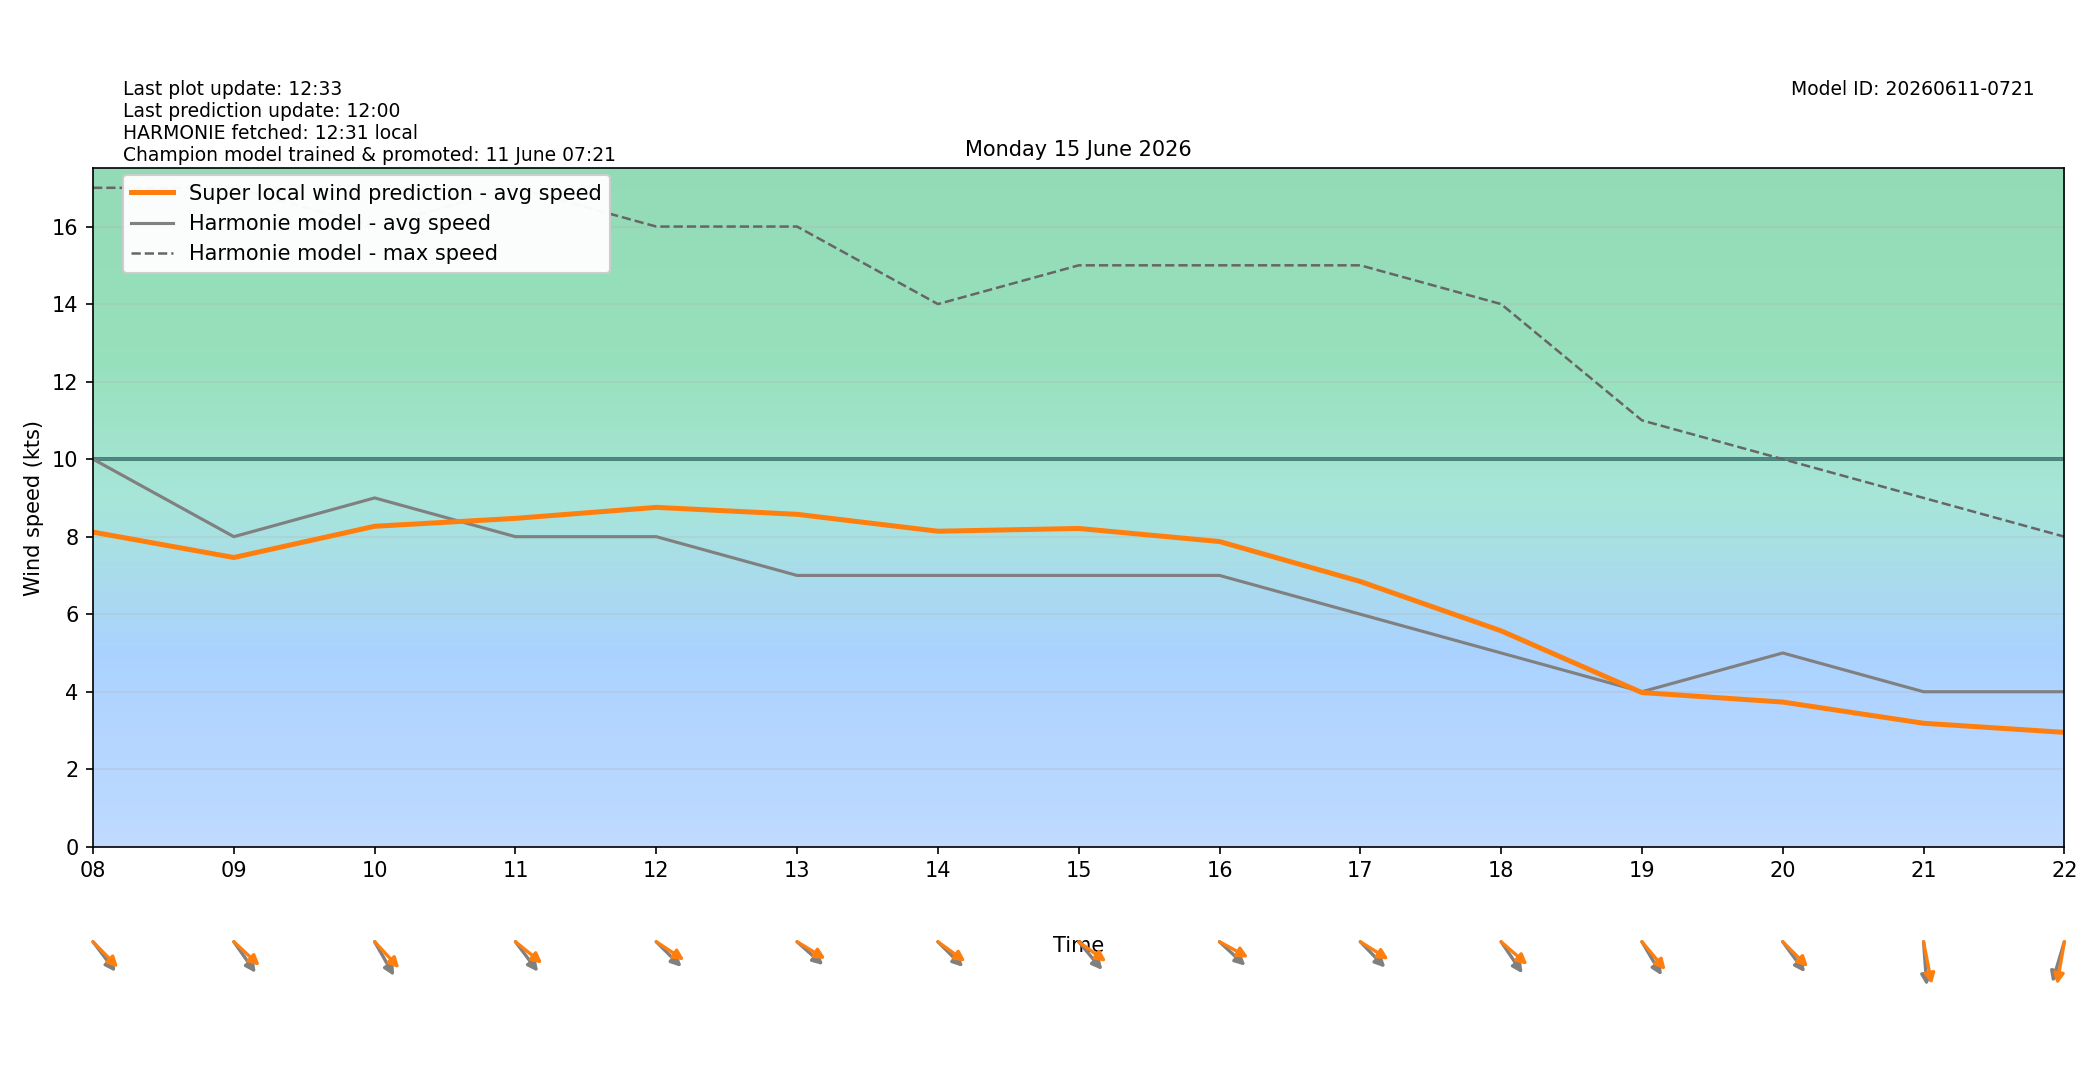

Data behind this chart, as committed beside it:
target_time_utc, target_time_local, hour_utc, hour_local, forecast_wind_speed, forecast_wind_min, forecast_wind_max, lstm_pred_wind_speed, delta_speed_lstm_minus_forecast, forecast_wind_dir_deg, lstm_pred_wind_dir_deg, delta_dir_lstm_minus_forecast
2026-06-14T22:00:00Z, 2026-06-15T00:00:00+0200, 22, 00, 10.0, 10.0, 19.0, 7.228, -2.772, 318.0, 322.7, 4.681
2026-06-14T23:00:00Z, 2026-06-15T01:00:00+0200, 23, 01, 10.0, 10.0, 18.0, 6.898, -3.102, 316.0, 315, -1.02
2026-06-15T00:00:00Z, 2026-06-15T02:00:00+0200, 00, 02, 9.0, 9.0, 17.0, 6.119, -2.881, 314.0, 313.6, -0.3758
2026-06-15T01:00:00Z, 2026-06-15T03:00:00+0200, 01, 03, 9.0, 9.0, 16.0, 5.924, -3.076, 309.0, 307.2, -1.791
2026-06-15T02:00:00Z, 2026-06-15T04:00:00+0200, 02, 04, 10.0, 10.0, 18.0, 7.032, -2.968, 312.0, 309.5, -2.458
2026-06-15T03:00:00Z, 2026-06-15T05:00:00+0200, 03, 05, 10.0, 10.0, 17.0, 7.025, -2.975, 309.0, 301.3, -7.683
2026-06-15T04:00:00Z, 2026-06-15T06:00:00+0200, 04, 06, 10.0, 10.0, 18.0, 7.557, -2.443, 311.0, 303.7, -7.304
2026-06-15T05:00:00Z, 2026-06-15T07:00:00+0200, 05, 07, 9.0, 9.0, 18.0, 7.372, -1.628, 318.0, 311.4, -6.629
2026-06-15T06:00:00Z, 2026-06-15T08:00:00+0200, 06, 08, 10.0, 10.0, 17.0, 8.117, -1.883, 313.0, 305.9, -7.052
2026-06-15T07:00:00Z, 2026-06-15T09:00:00+0200, 07, 09, 8.0, 8.0, 17.0, 7.463, -0.5373, 315.0, 303.2, -11.8
2026-06-15T08:00:00Z, 2026-06-15T10:00:00+0200, 08, 10, 9.0, 9.0, 16.0, 8.269, -0.7314, 321.0, 307.1, -13.88
2026-06-15T09:00:00Z, 2026-06-15T11:00:00+0200, 09, 11, 8.0, 8.0, 17.0, 8.472, 0.4722, 313.0, 299.7, -13.34
2026-06-15T10:00:00Z, 2026-06-15T12:00:00+0200, 10, 12, 8.0, 8.0, 16.0, 8.756, 0.756, 305.0, 294.8, -10.24
2026-06-15T11:00:00Z, 2026-06-15T13:00:00+0200, 11, 13, 7.0, 7.0, 16.0, 8.577, 1.577, 302.0, 293, -9.036
2026-06-15T12:00:00Z, 2026-06-15T14:00:00+0200, 12, 14, 7.0, 7.0, 14.0, 8.14, 1.14, 305.0, 296.9, -8.135
2026-06-15T13:00:00Z, 2026-06-15T15:00:00+0200, 13, 15, 7.0, 7.0, 15.0, 8.212, 1.212, 310.0, 297, -13.02
2026-06-15T14:00:00Z, 2026-06-15T16:00:00+0200, 14, 16, 7.0, 7.0, 15.0, 7.874, 0.8742, 303.0, 291, -12.02
2026-06-15T15:00:00Z, 2026-06-15T17:00:00+0200, 15, 17, 6.0, 6.0, 15.0, 6.844, 0.8439, 306.0, 293.8, -12.23
2026-06-15T16:00:00Z, 2026-06-15T18:00:00+0200, 16, 18, 5.0, 5.0, 14.0, 5.57, 0.5705, 316.0, 301.6, -14.41
2026-06-15T17:00:00Z, 2026-06-15T19:00:00+0200, 17, 19, 4.0, 4.0, 11.0, 3.979, -0.02134, 320.0, 310.1, -9.944
2026-06-15T18:00:00Z, 2026-06-15T20:00:00+0200, 18, 20, 5.0, 5.0, 10.0, 3.734, -1.266, 314.0, 305.2, -8.846
2026-06-15T19:00:00Z, 2026-06-15T21:00:00+0200, 19, 21, 4.0, 4.0, 9.0, 3.187, -0.8131, 354.0, 344.6, -9.432
2026-06-15T20:00:00Z, 2026-06-15T22:00:00+0200, 20, 22, 4.0, 4.0, 8.0, 2.952, -1.048, 23.0, 13.85, -9.154
2026-06-15T21:00:00Z, 2026-06-15T23:00:00+0200, 21, 23, 5.0, 5.0, 9.0, 2.853, -2.147, 58.0, 49.09, -8.913
